The GitHub repository uthsobcb/cropintel contains a labelled image folder "RiceLeafsDisease" with 3 categories: leaf blast, leaf scald, narrow brown spot. Examples follow, each with its label.

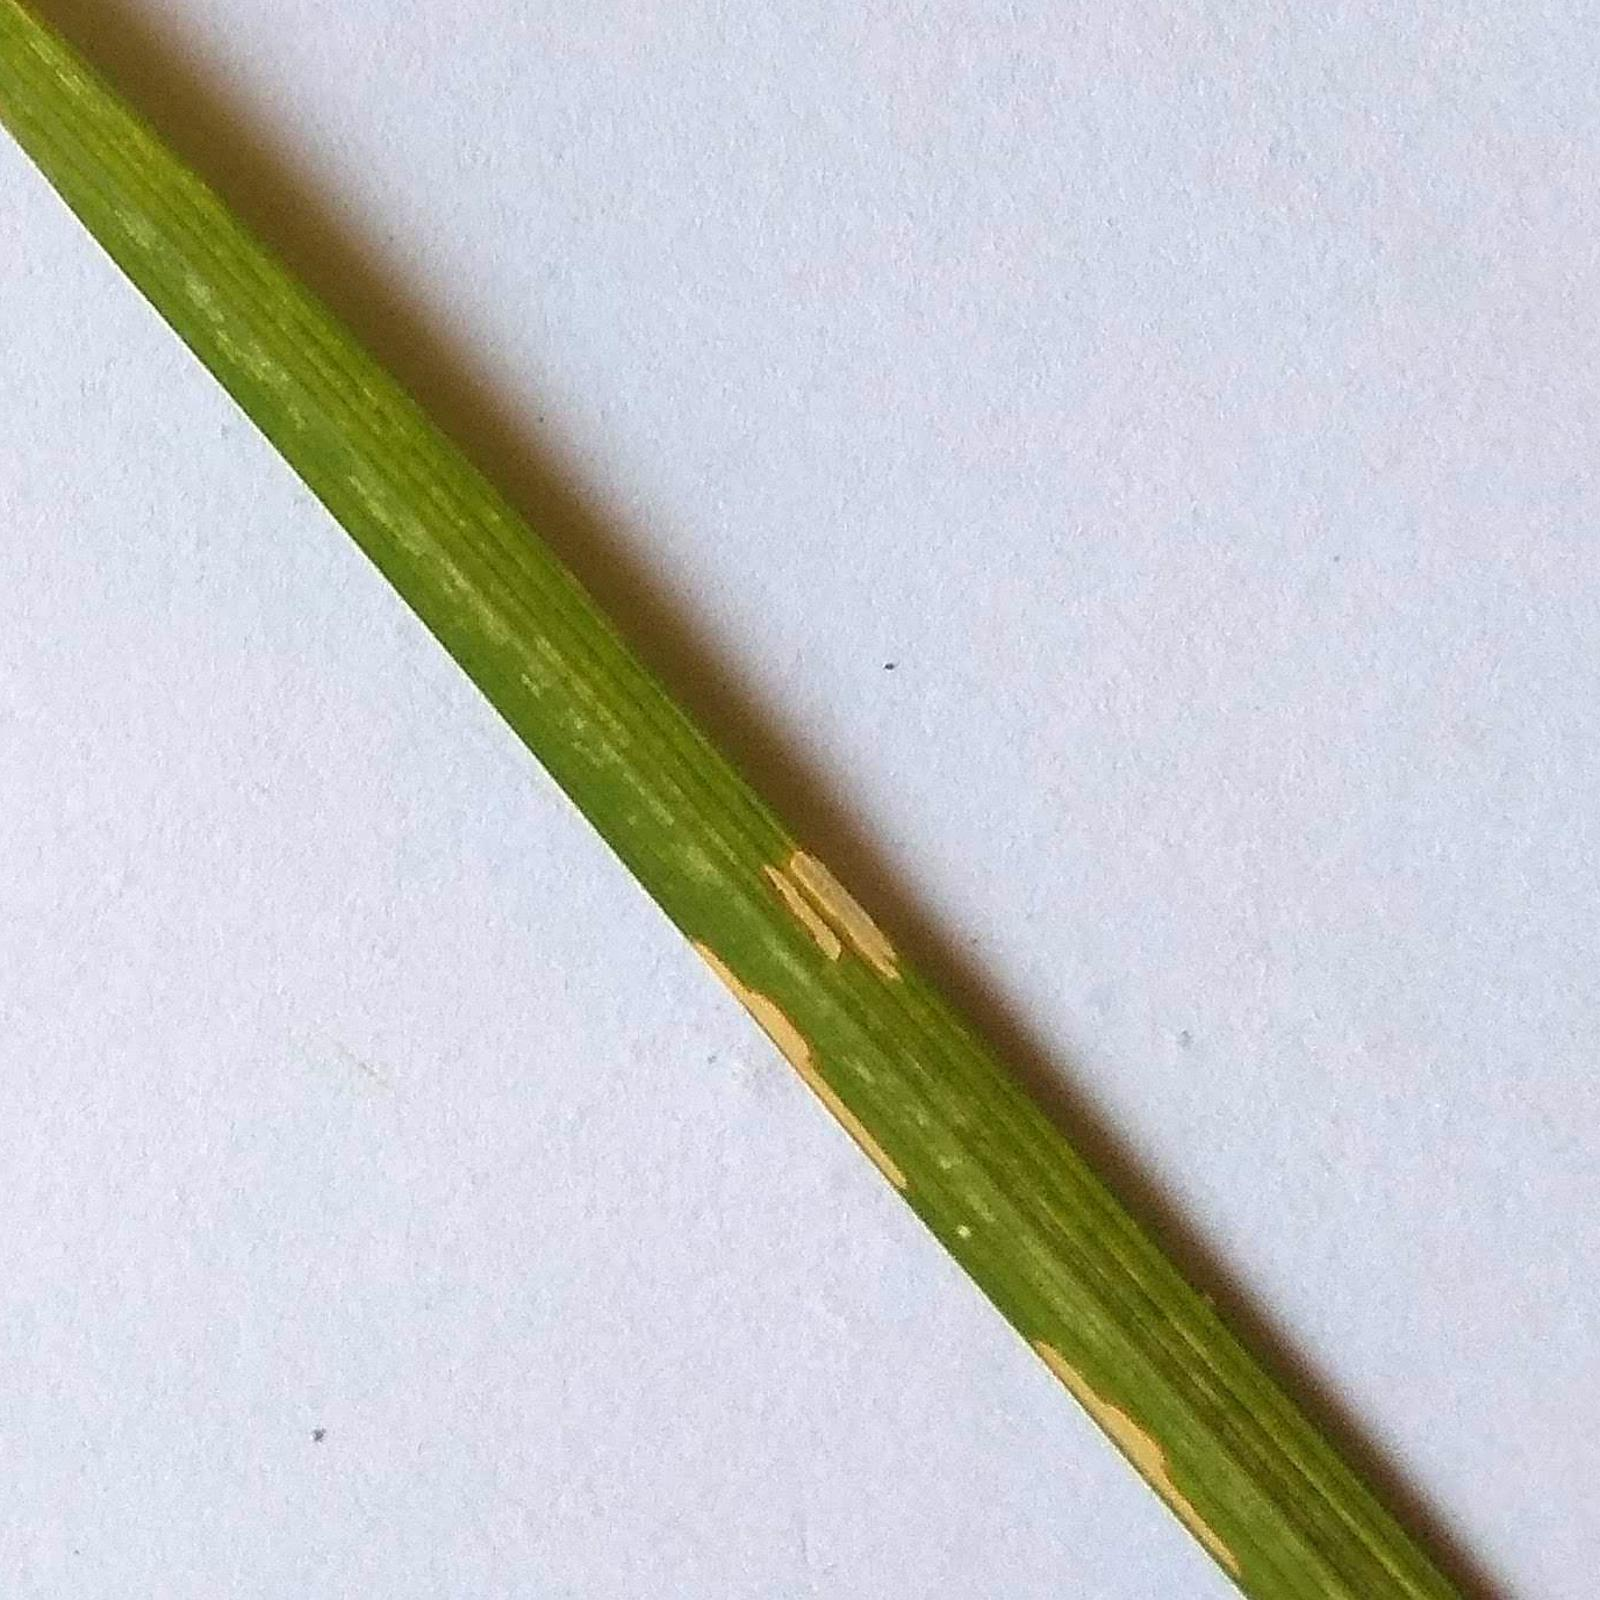
Label: leaf blast

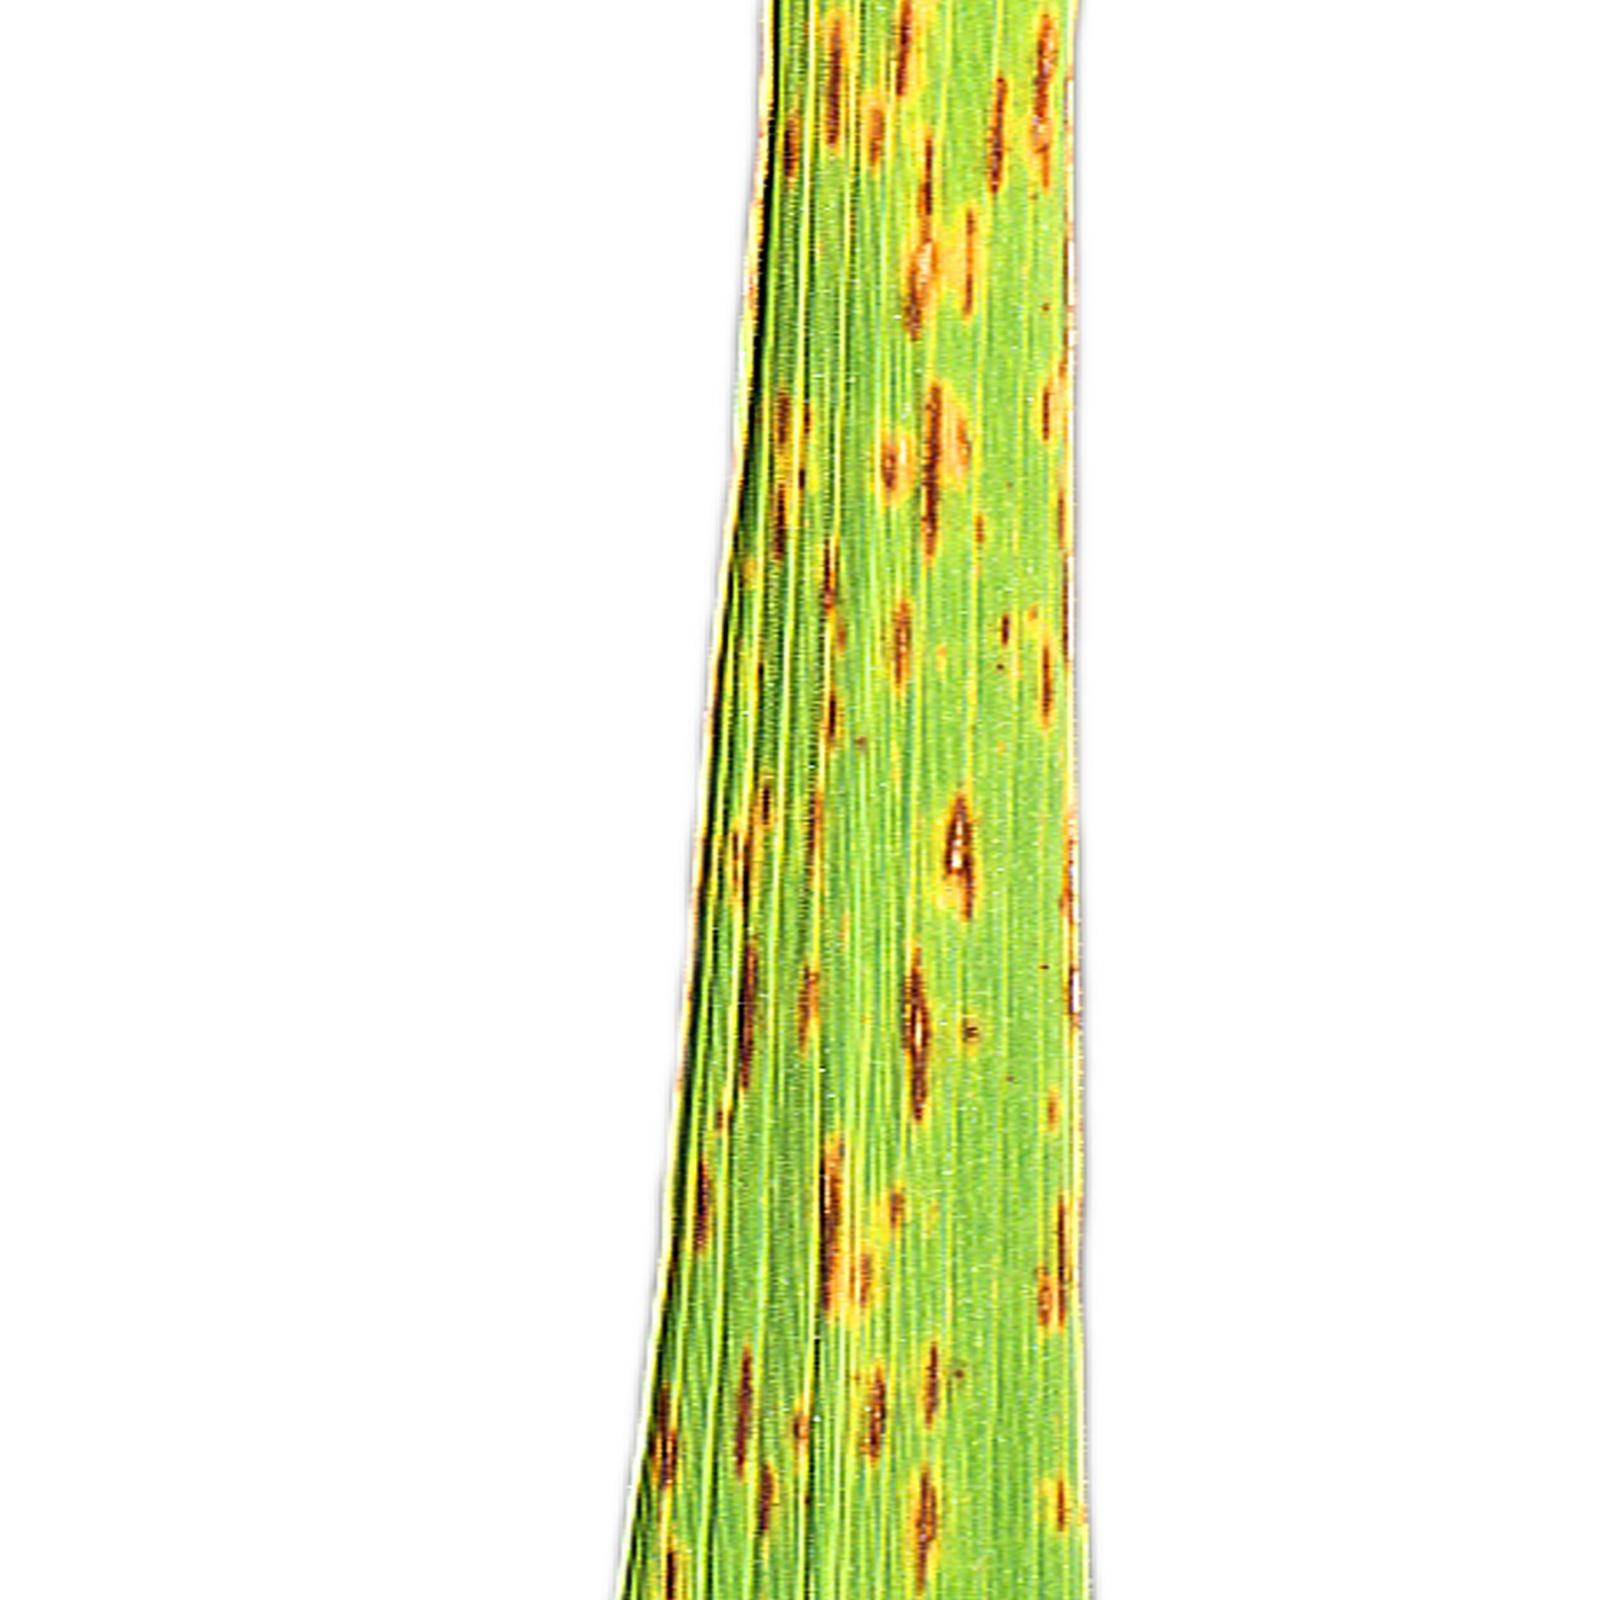
Label: narrow brown spot

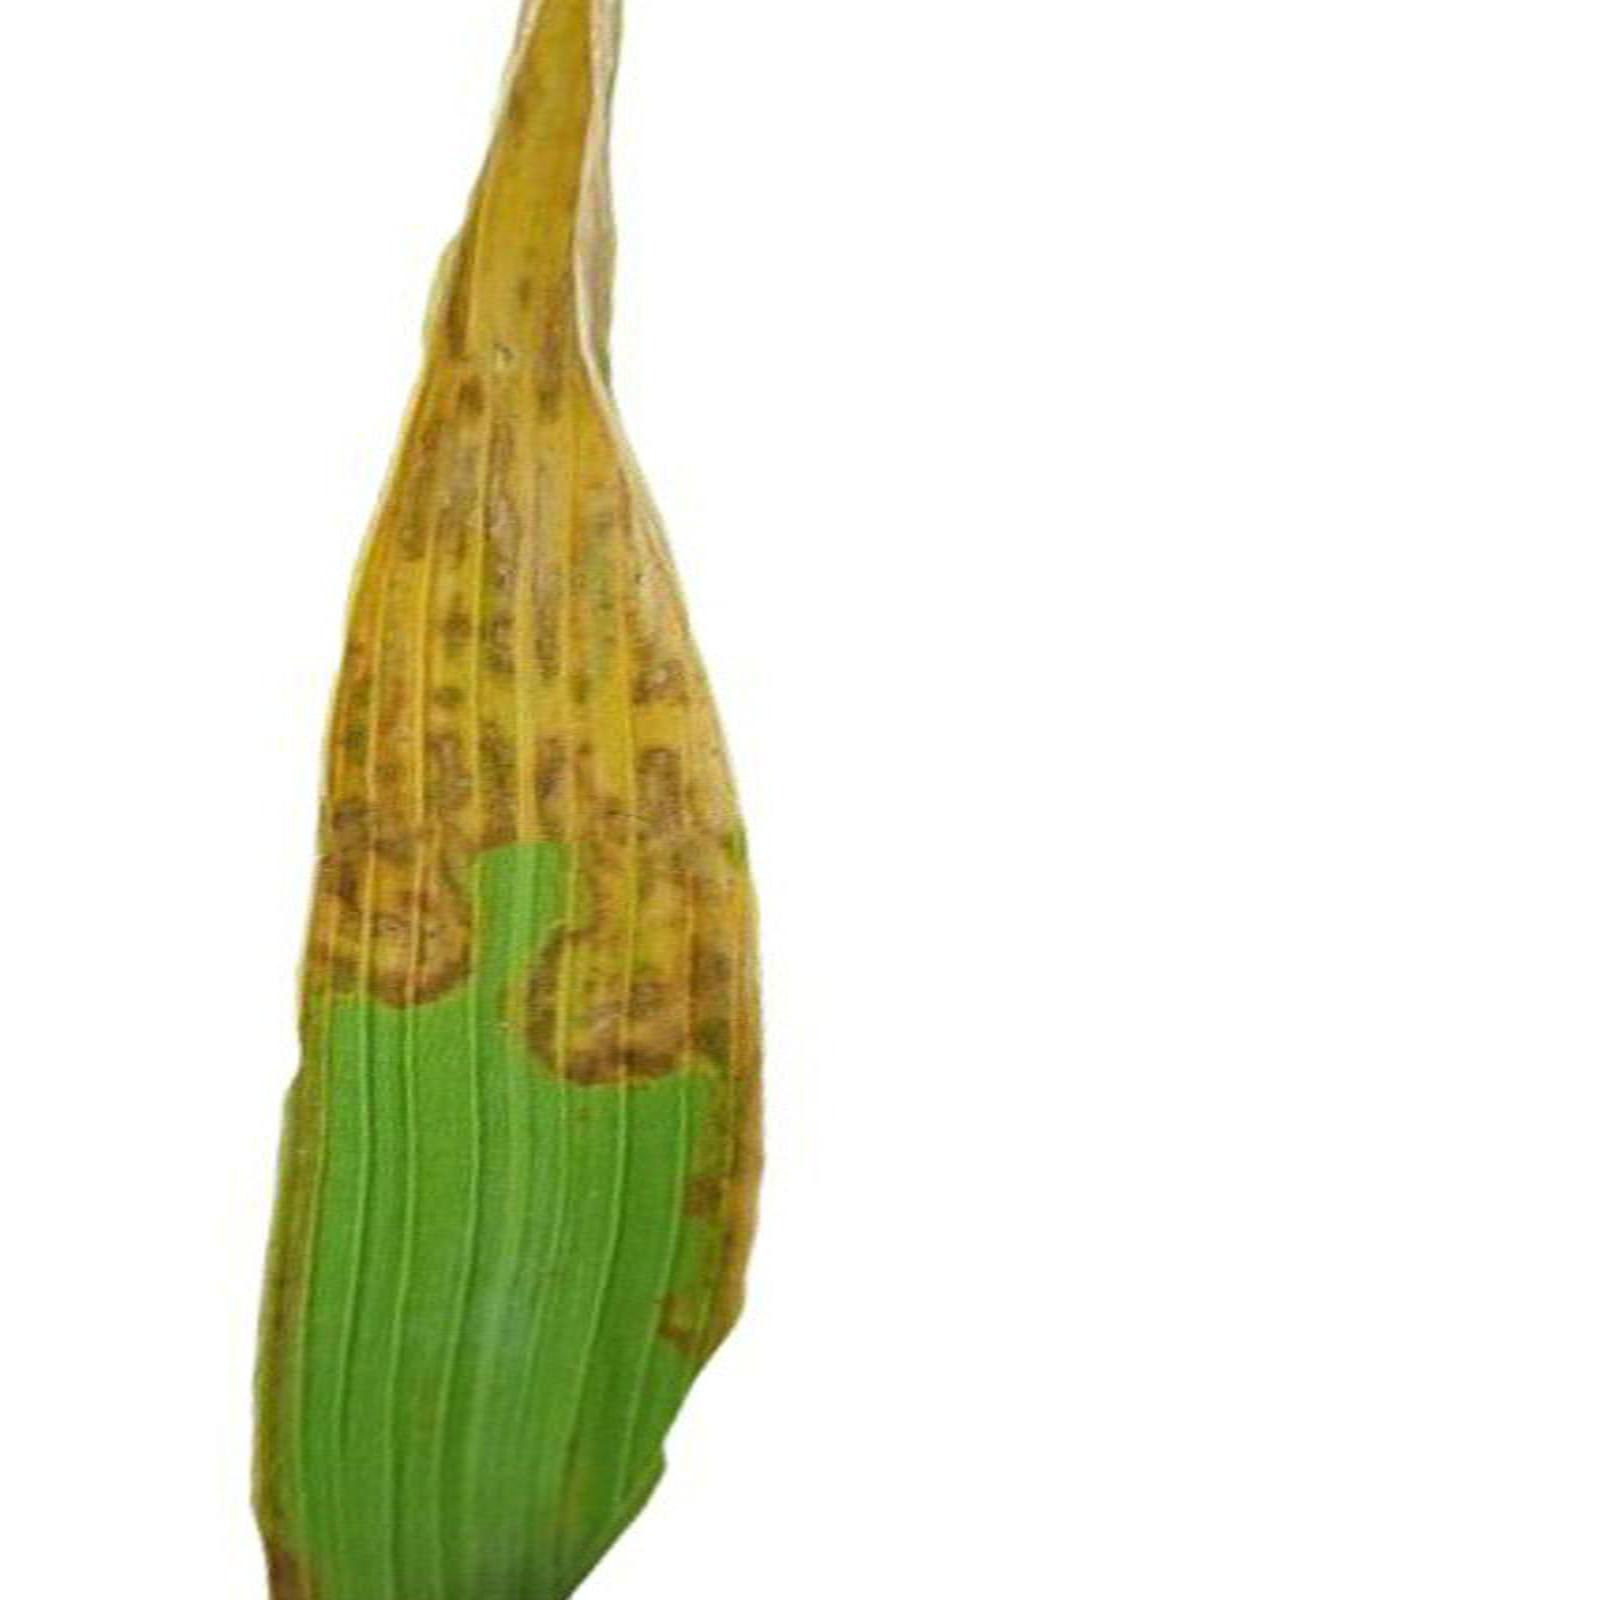
Label: leaf scald

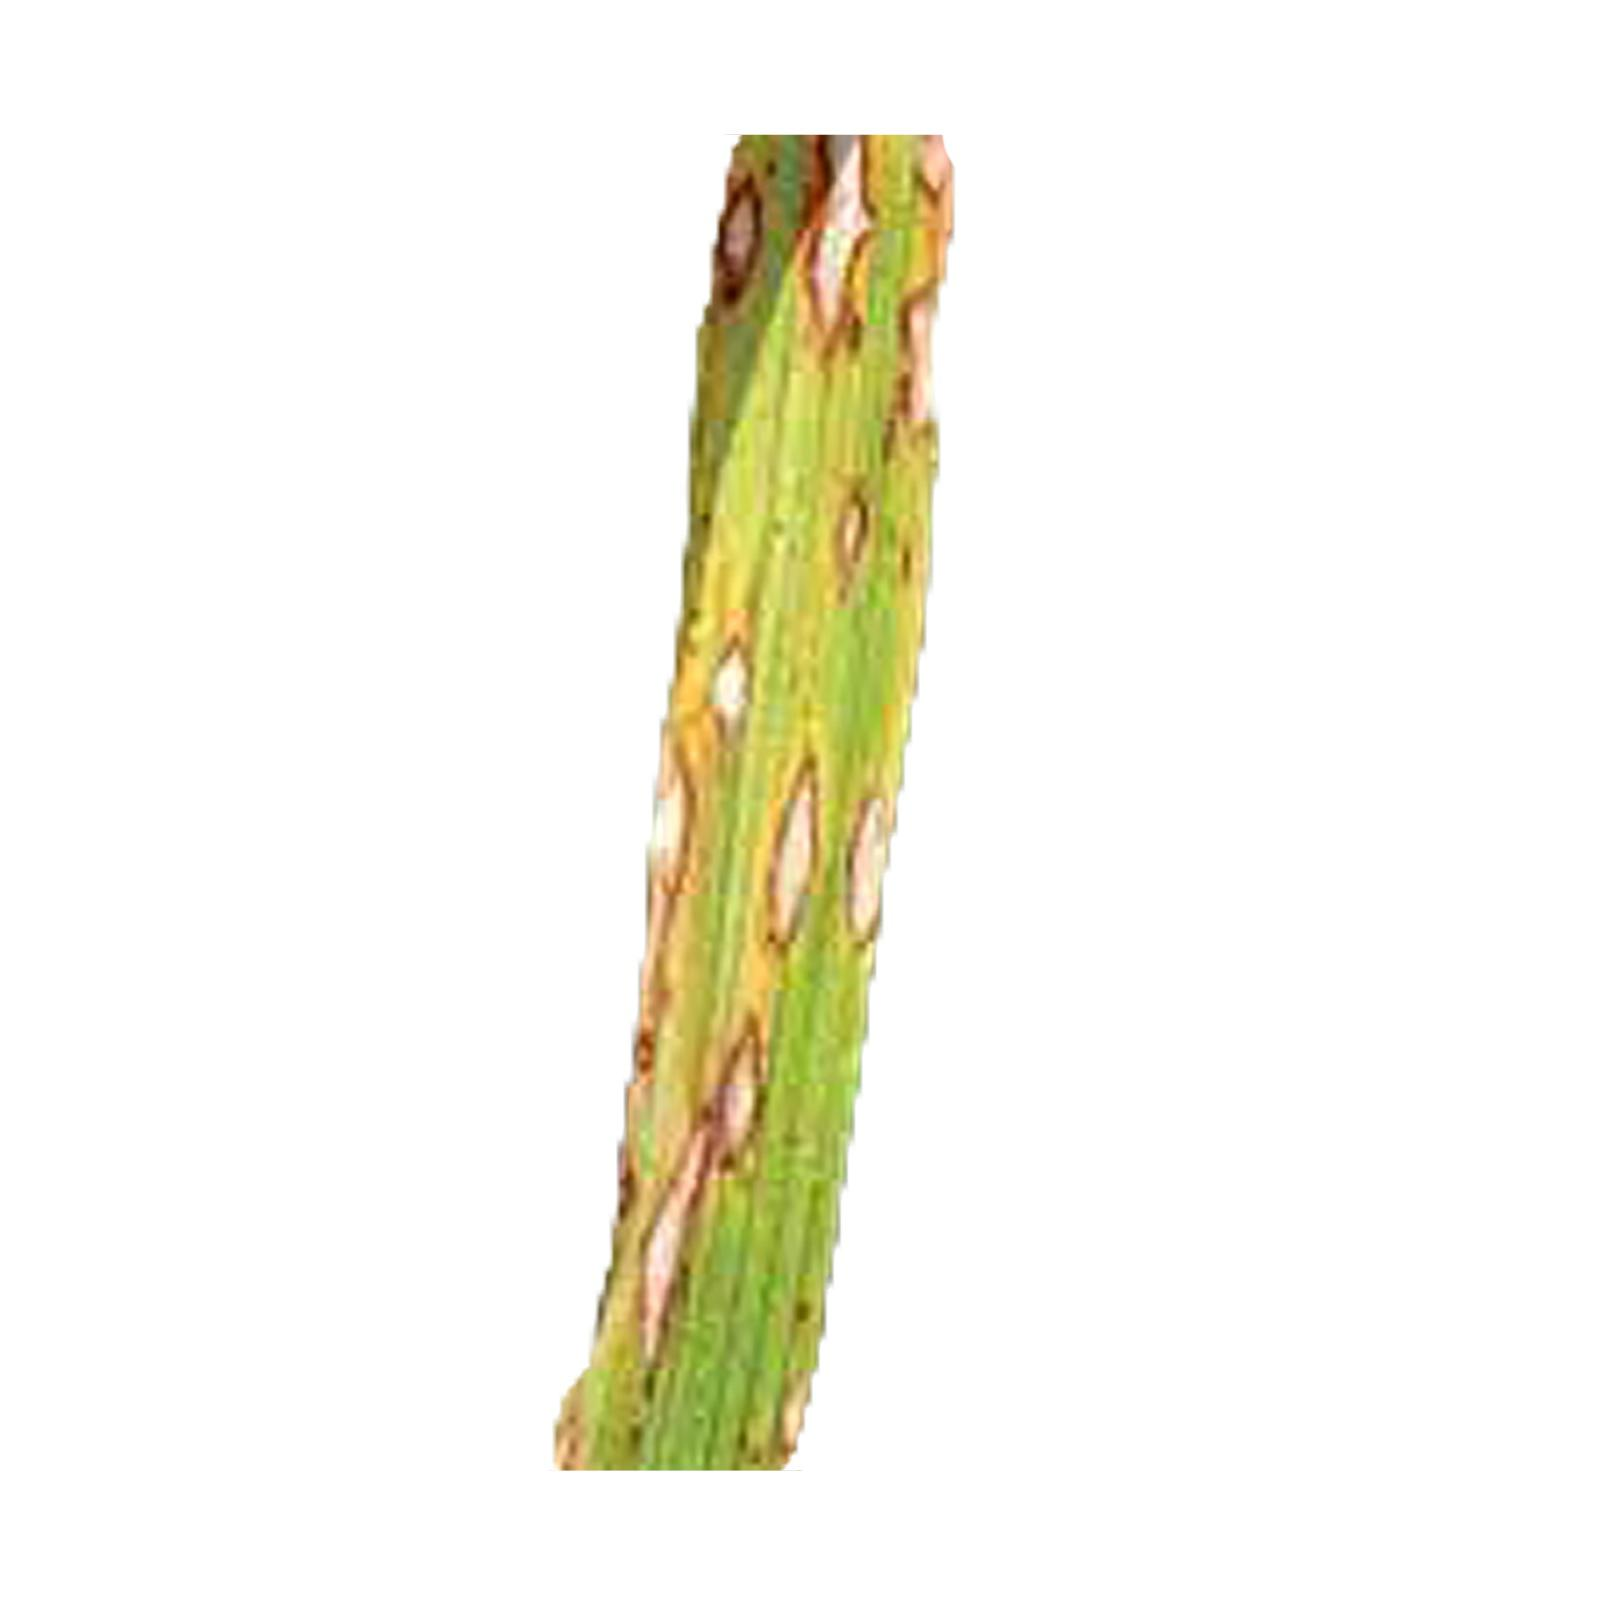
Label: leaf blast

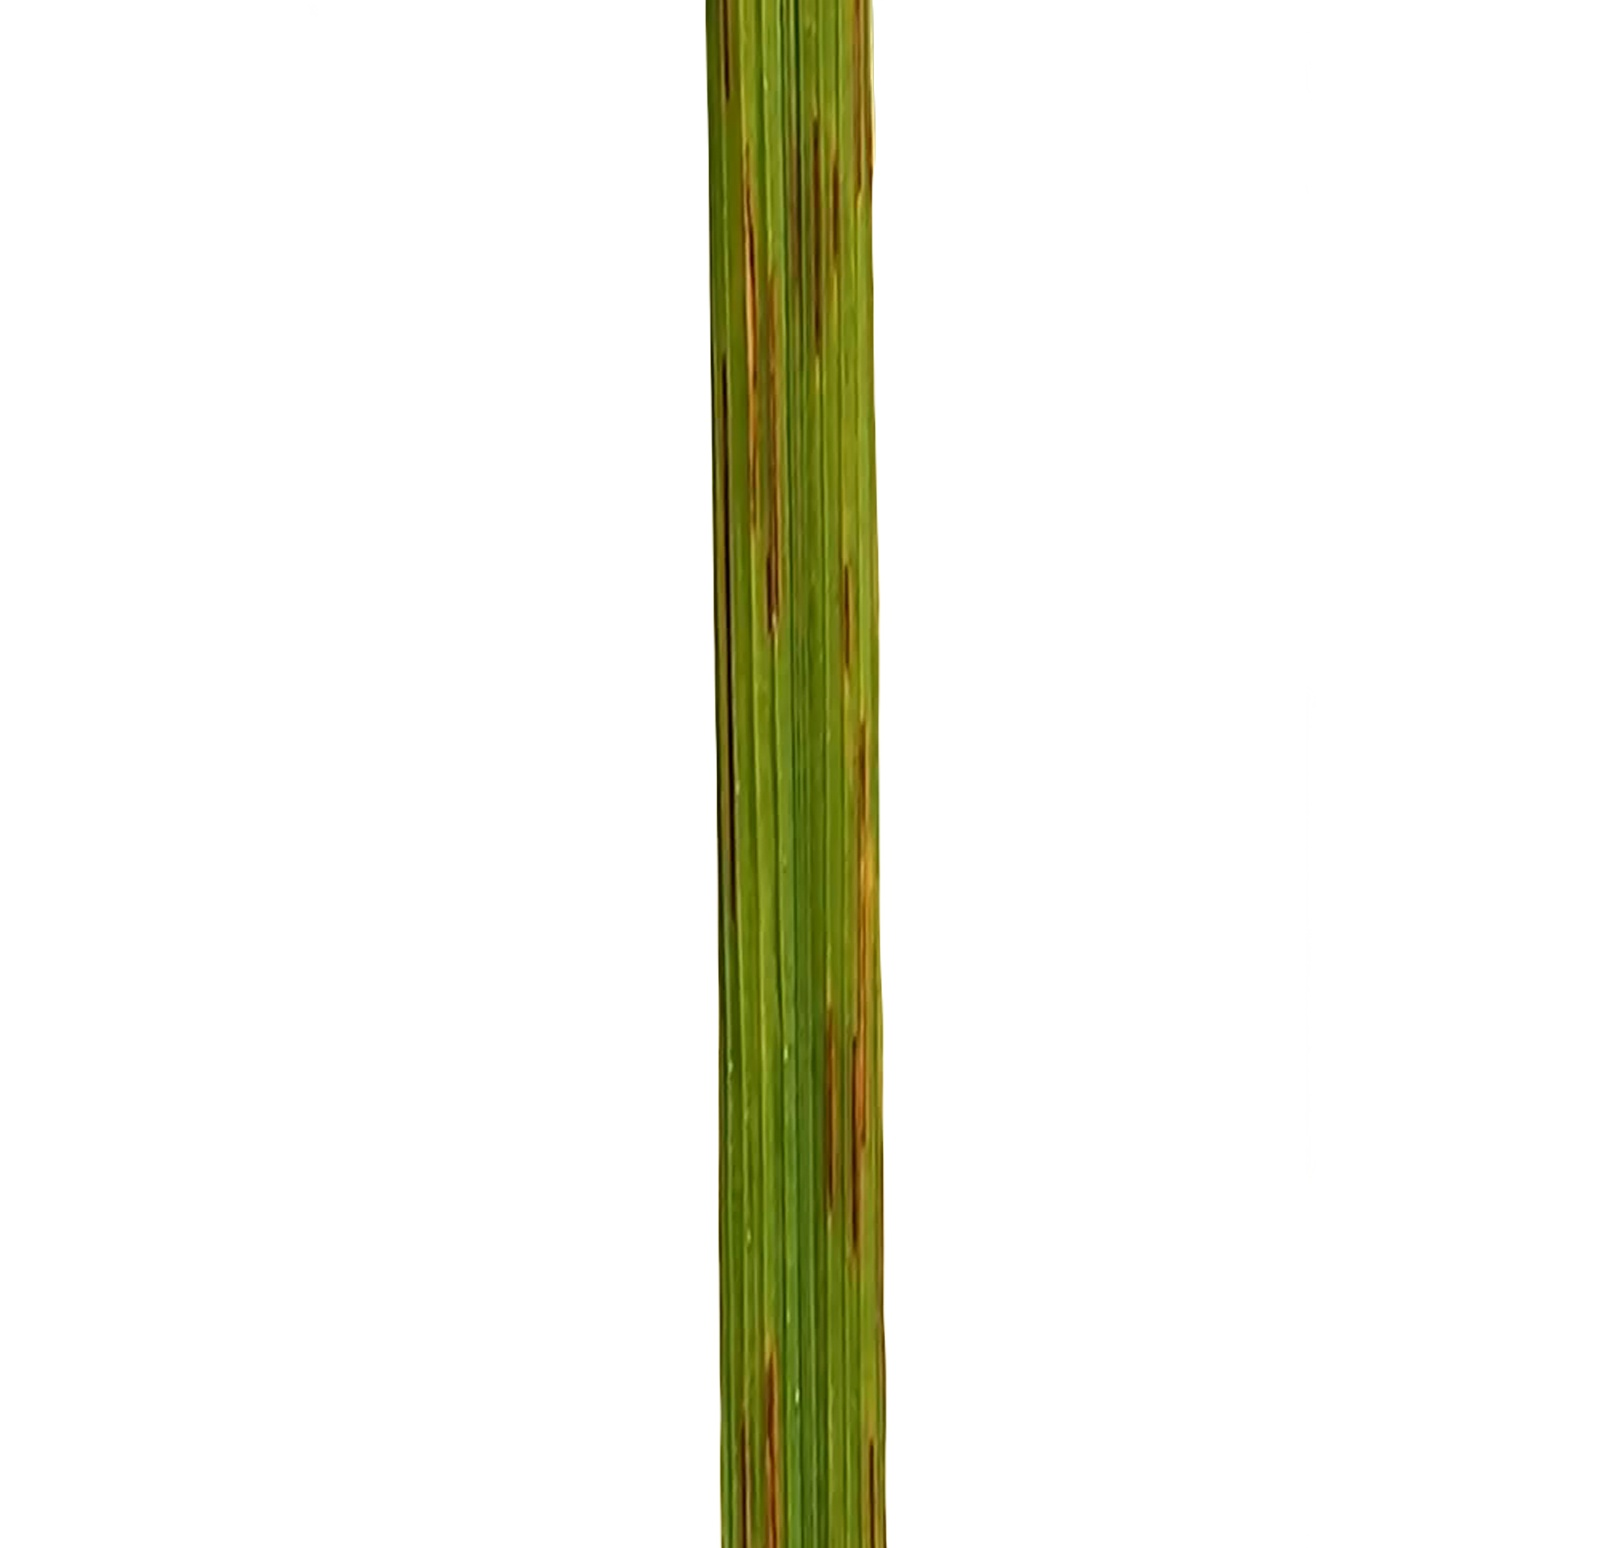
Label: narrow brown spot

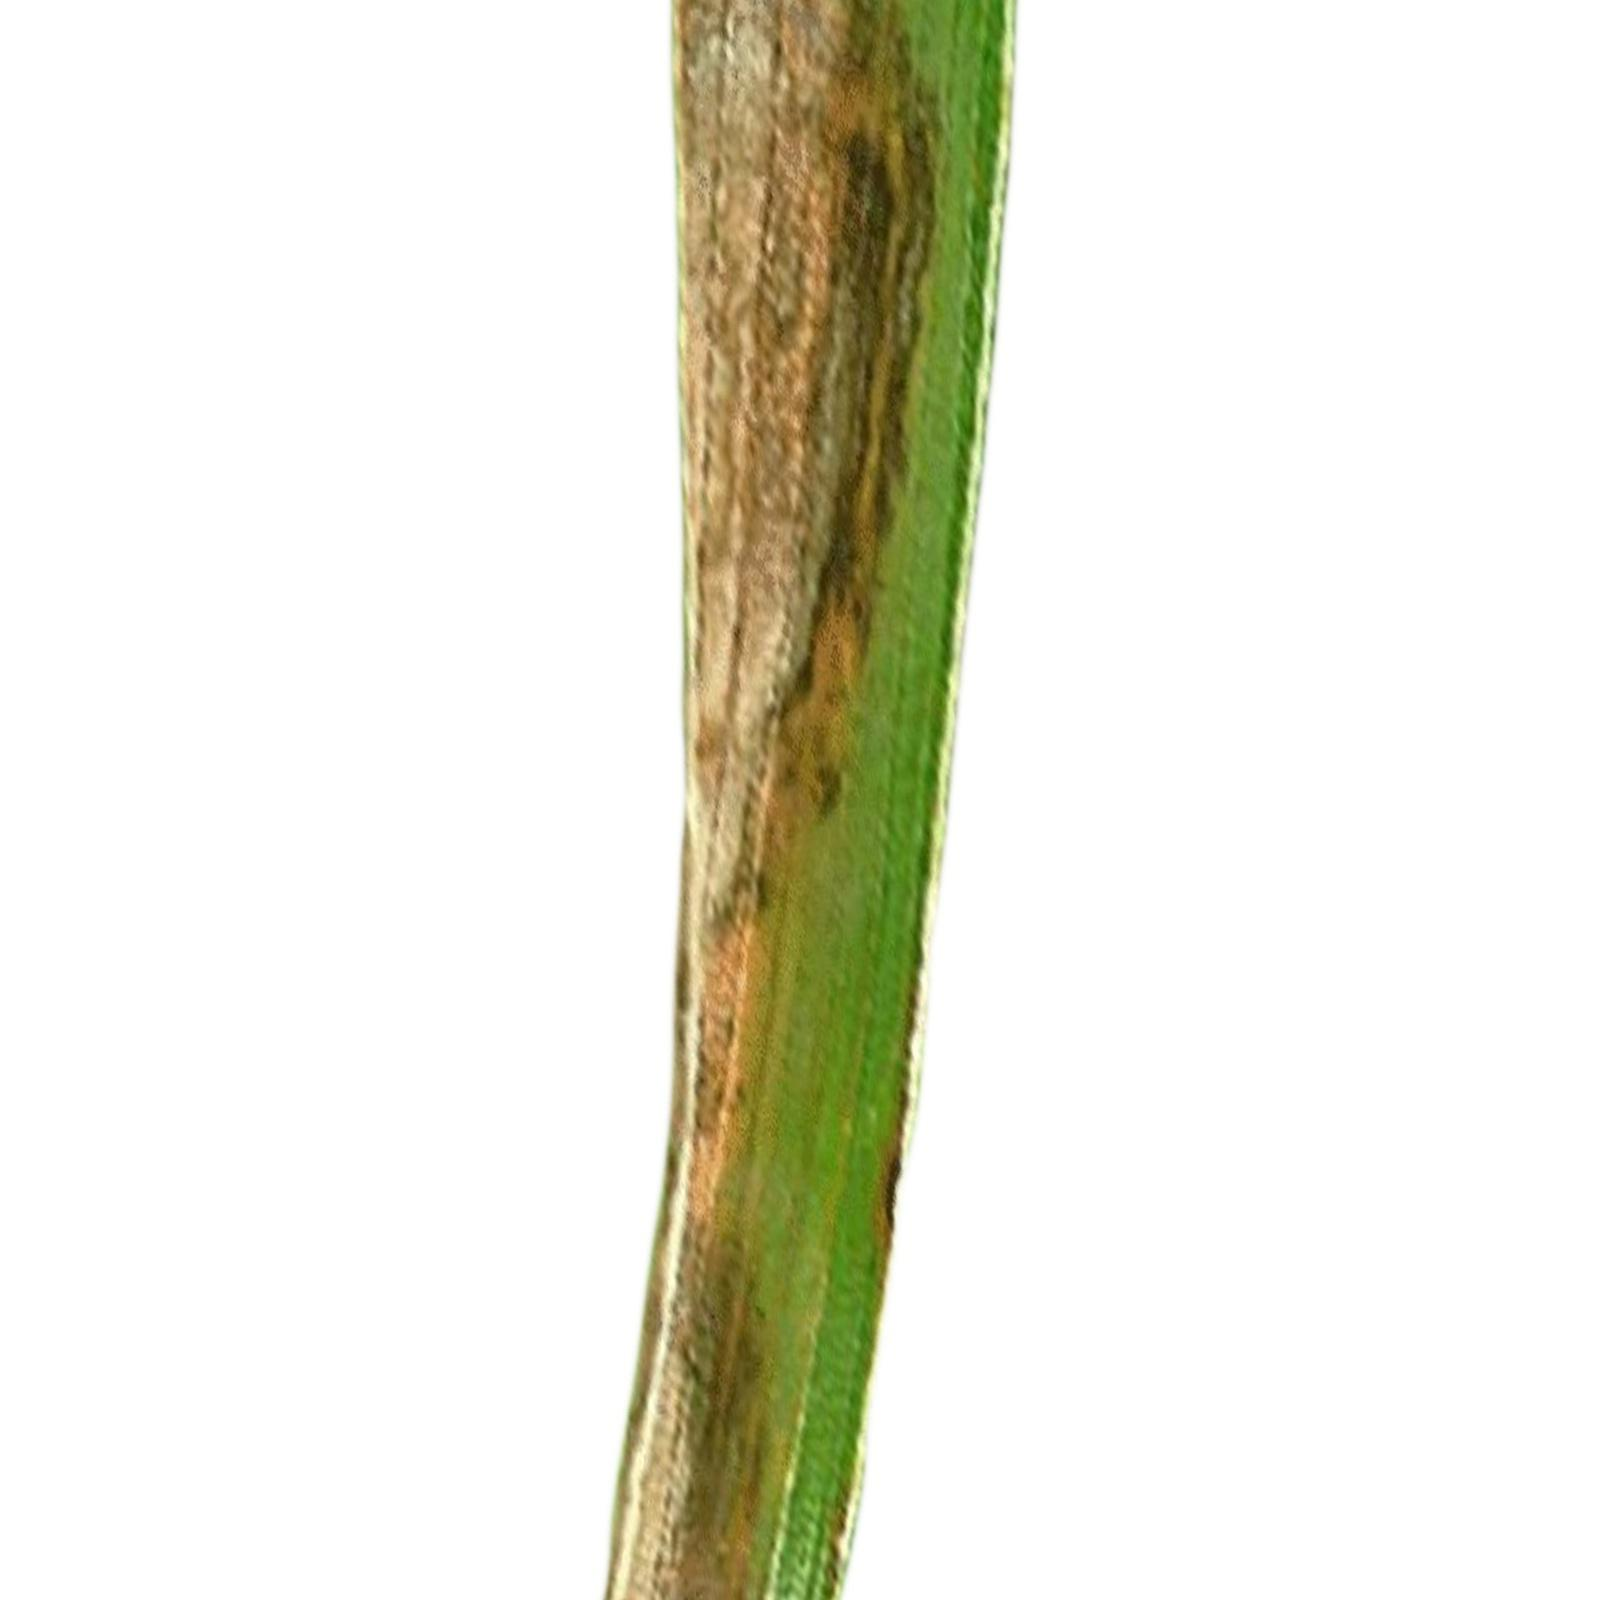
Label: leaf scald
